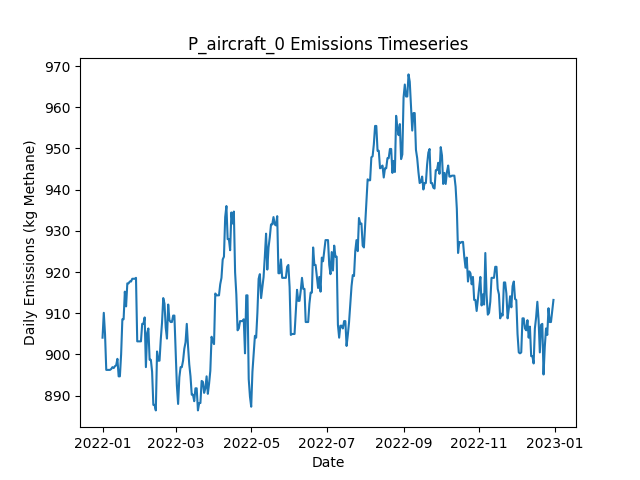

The file beside this chart, header and first rows:
Date, Daily Emissions (Kg Methane), Daily Mitigable Emissions (Kg Methane), Daily Non-Mitigable Emissions (Kg Methan…, Daily Cost ($), Active Leaks, New Leaks, Leaks Repaired, Leaks Naturally Repaired, Leaks Tagged, Daily Repair Cost ($), Daily Natural Repair Cost ($), aircraft Deployment Cost ($), aircraft Sites flagged for Follow-Up, aircraft Leaks tagged for repair, aircraft Sites Visited, aircraft Travel Time (Minutes), aircraft Survey Time (Minutes), OGI_FU Deployment Cost ($), OGI_FU Sites flagged for Follow-Up, OGI_FU Leaks tagged for repair, OGI_FU Sites Visited, OGI_FU Travel Time (Minutes), OGI_FU Survey Time (Minutes)
2022-01-01, 904.1, 904.1, 0, 250, 329, 335, 0, 6, 0.00000, 0, 1200, 250, 0, , 10, 20, 10, 0.00000, , 0, 0, 0, 0
2022-01-02, 910.1, 910.1, 0, 0.00000, 330, 2, 0, 1, 0.00000, 0, 200, 0.00000, 0, , 0, 0, 0, 0.00000, , 0, 0, 0, 0
2022-01-03, 905, 905, 0, 0.00000, 331, 3, 0, 2, 0.00000, 0, 400, 0.00000, 0, , 0, 0, 0, 0.00000, , 0, 0, 0, 0
2022-01-04, 896.3, 896.3, 0, 0.00000, 328, 0, 0, 3, 0.00000, 0, 600, 0.00000, 0, , 0, 0, 0, 0.00000, , 0, 0, 0, 0
2022-01-05, 896.3, 896.3, 0, 0.00000, 328, 0, 0, 0, 0.00000, 0, 0.00000, 0.00000, 0, , 0, 0, 0, 0.00000, , 0, 0, 0, 0
2022-01-06, 896.3, 896.3, 0, 0.00000, 328, 0, 0, 0, 0.00000, 0, 0.00000, 0.00000, 0, , 0, 0, 0, 0.00000, , 0, 0, 0, 0
2022-01-07, 896.3, 896.3, 0, 0.00000, 328, 1, 0, 1, 0.00000, 0, 200, 0.00000, 0, , 0, 0, 0, 0.00000, , 0, 0, 0, 0
2022-01-08, 896.5, 896.5, 0, 0.00000, 329, 1, 0, 0, 0.00000, 0, 0.00000, 0.00000, 0, , 0, 0, 0, 0.00000, , 0, 0, 0, 0
2022-01-09, 896.9, 896.9, 0, 0.00000, 330, 1, 0, 0, 0.00000, 0, 0.00000, 0.00000, 0, , 0, 0, 0, 0.00000, , 0, 0, 0, 0
2022-01-10, 896.7, 896.7, 0, 0.00000, 329, 0, 0, 1, 0.00000, 0, 200, 0.00000, 0, , 0, 0, 0, 0.00000, , 0, 0, 0, 0
2022-01-11, 897.1, 897.1, 0, 0.00000, 330, 1, 0, 0, 0.00000, 0, 0.00000, 0.00000, 0, , 0, 0, 0, 0.00000, , 0, 0, 0, 0
2022-01-12, 897.4, 897.4, 0, 0.00000, 331, 1, 0, 0, 0.00000, 0, 0.00000, 0.00000, 0, , 0, 0, 0, 0.00000, , 0, 0, 0, 0
2022-01-13, 898.9, 898.9, 0, 0.00000, 332, 1, 0, 0, 0.00000, 0, 0.00000, 0.00000, 0, , 0, 0, 0, 0.00000, , 0, 0, 0, 0
2022-01-14, 894.7, 894.7, 0, 0.00000, 330, 0, 0, 2, 0.00000, 0, 400, 0.00000, 0, , 0, 0, 0, 0.00000, , 0, 0, 0, 0
2022-01-15, 894.7, 894.7, 0, 0.00000, 330, 0, 0, 0, 0.00000, 0, 0.00000, 0.00000, 0, , 0, 0, 0, 0.00000, , 0, 0, 0, 0
2022-01-16, 900.1, 900.1, 0, 0.00000, 329, 1, 0, 2, 0.00000, 0, 400, 0.00000, 0, , 0, 0, 0, 0.00000, , 0, 0, 0, 0
2022-01-17, 908.5, 908.5, 0, 0.00000, 330, 2, 0, 1, 0.00000, 0, 200, 0.00000, 0, , 0, 0, 0, 0.00000, , 0, 0, 0, 0
2022-01-18, 908.5, 908.5, 0, 0.00000, 330, 1, 0, 1, 0.00000, 0, 200, 0.00000, 0, , 0, 0, 0, 0.00000, , 0, 0, 0, 0
2022-01-19, 915.2, 915.2, 0, 0.00000, 331, 4, 0, 3, 0.00000, 0, 600, 0.00000, 0, , 0, 0, 0, 0.00000, , 0, 0, 0, 0
2022-01-20, 911.7, 911.7, 0, 0.00000, 330, 1, 0, 2, 0.00000, 0, 400, 0.00000, 0, , 0, 0, 0, 0.00000, , 0, 0, 0, 0
2022-01-21, 917.3, 917.3, 0, 0.00000, 330, 2, 0, 2, 0.00000, 0, 400, 0.00000, 0, , 0, 0, 0, 0.00000, , 0, 0, 0, 0
2022-01-22, 917.3, 917.3, 0, 0.00000, 330, 0, 0, 0, 0.00000, 0, 0.00000, 0.00000, 0, , 0, 0, 0, 0.00000, , 0, 0, 0, 0
2022-01-23, 917.7, 917.7, 0, 0.00000, 331, 2, 0, 1, 0.00000, 0, 200, 0.00000, 0, , 0, 0, 0, 0.00000, , 0, 0, 0, 0
2022-01-24, 917.7, 917.7, 0, 0.00000, 331, 0, 0, 0, 0.00000, 0, 0.00000, 0.00000, 0, , 0, 0, 0, 0.00000, , 0, 0, 0, 0
2022-01-25, 918.4, 918.4, 0, 0.00000, 333, 2, 0, 0, 0.00000, 0, 0.00000, 0.00000, 0, , 0, 0, 0, 0.00000, , 0, 0, 0, 0
2022-01-26, 918.4, 918.4, 0, 0.00000, 333, 0, 0, 0, 0.00000, 0, 0.00000, 0.00000, 0, , 0, 0, 0, 0.00000, , 0, 0, 0, 0
2022-01-27, 918.4, 918.4, 0, 0.00000, 333, 0, 0, 0, 0.00000, 0, 0.00000, 0.00000, 0, , 0, 0, 0, 0.00000, , 0, 0, 0, 0
2022-01-28, 918.6, 918.6, 0, 0.00000, 334, 1, 0, 0, 0.00000, 0, 0.00000, 0.00000, 0, , 0, 0, 0, 0.00000, , 0, 0, 0, 0
2022-01-29, 903.2, 903.2, 0, 0.00000, 332, 1, 0, 3, 0.00000, 0, 600, 0.00000, 0, , 0, 0, 0, 0.00000, , 0, 0, 0, 0
2022-01-30, 903.2, 903.2, 0, 0.00000, 332, 1, 0, 1, 0.00000, 0, 200, 0.00000, 0, , 0, 0, 0, 0.00000, , 0, 0, 0, 0
2022-01-31, 903.2, 903.2, 0, 0.00000, 332, 0, 0, 0, 0.00000, 0, 0.00000, 0.00000, 0, , 0, 0, 0, 0.00000, , 0, 0, 0, 0
2022-02-01, 903.2, 903.2, 0, 0.00000, 332, 0, 0, 0, 0.00000, 0, 0.00000, 0.00000, 0, , 0, 0, 0, 0.00000, , 0, 0, 0, 0
2022-02-02, 907.4, 907.4, 0, 0.00000, 334, 2, 0, 0, 0.00000, 0, 0.00000, 0.00000, 0, , 0, 0, 0, 0.00000, , 0, 0, 0, 0
2022-02-03, 907.4, 907.4, 0, 0.00000, 334, 0, 0, 0, 0.00000, 0, 0.00000, 0.00000, 0, , 0, 0, 0, 0.00000, , 0, 0, 0, 0
2022-02-04, 909, 909, 0, 0.00000, 335, 1, 0, 0, 0.00000, 0, 0.00000, 0.00000, 0, , 0, 0, 0, 0.00000, , 0, 0, 0, 0
2022-02-05, 896.9, 896.9, 0, 0.00000, 333, 1, 0, 3, 0.00000, 0, 600, 0.00000, 0, , 0, 0, 0, 0.00000, , 0, 0, 0, 0
2022-02-06, 905.2, 905.2, 0, 0.00000, 334, 3, 0, 2, 0.00000, 0, 400, 0.00000, 0, , 0, 0, 0, 0.00000, , 0, 0, 0, 0
2022-02-07, 906.3, 906.3, 0, 0.00000, 333, 1, 0, 2, 0.00000, 0, 400, 0.00000, 0, , 0, 0, 0, 0.00000, , 0, 0, 0, 0
2022-02-08, 898.7, 898.7, 0, 0.00000, 330, 0, 0, 3, 0.00000, 0, 600, 0.00000, 0, , 0, 0, 0, 0.00000, , 0, 0, 0, 0
2022-02-09, 898.7, 898.7, 0, 0.00000, 330, 0, 0, 0, 0.00000, 0, 0.00000, 0.00000, 0, , 0, 0, 0, 0.00000, , 0, 0, 0, 0
2022-02-10, 895.8, 895.8, 0, 0.00000, 328, 0, 0, 2, 0.00000, 0, 400, 0.00000, 0, , 0, 0, 0, 0.00000, , 0, 0, 0, 0
2022-02-11, 887.8, 887.8, 0, 0.00000, 325, 0, 0, 3, 0.00000, 0, 600, 0.00000, 0, , 0, 0, 0, 0.00000, , 0, 0, 0, 0
2022-02-12, 887.8, 887.8, 0, 0.00000, 325, 0, 0, 0, 0.00000, 0, 0.00000, 0.00000, 0, , 0, 0, 0, 0.00000, , 0, 0, 0, 0
2022-02-13, 886.4, 886.4, 0, 0.00000, 325, 1, 0, 1, 0.00000, 0, 200, 0.00000, 0, , 0, 0, 0, 0.00000, , 0, 0, 0, 0
2022-02-14, 900.7, 900.7, 0, 0.00000, 327, 3, 0, 1, 0.00000, 0, 200, 0.00000, 0, , 0, 0, 0, 0.00000, , 0, 0, 0, 0
2022-02-15, 898.5, 898.5, 0, 0.00000, 327, 3, 0, 3, 0.00000, 0, 600, 0.00000, 0, , 0, 0, 0, 0.00000, , 0, 0, 0, 0
2022-02-16, 898.5, 898.5, 0, 0.00000, 327, 0, 0, 0, 0.00000, 0, 0.00000, 0.00000, 0, , 0, 0, 0, 0.00000, , 0, 0, 0, 0
2022-02-17, 903.6, 903.6, 0, 0.00000, 328, 2, 0, 1, 0.00000, 0, 200, 0.00000, 0, , 0, 0, 0, 0.00000, , 0, 0, 0, 0
2022-02-18, 907.7, 907.7, 0, 0.00000, 328, 2, 0, 2, 0.00000, 0, 400, 0.00000, 0, , 0, 0, 0, 0.00000, , 0, 0, 0, 0
2022-02-19, 913.7, 913.7, 0, 0.00000, 330, 2, 0, 0, 0.00000, 0, 0.00000, 0.00000, 0, , 0, 0, 0, 0.00000, , 0, 0, 0, 0
2022-02-20, 912.3, 912.3, 0, 0.00000, 329, 1, 0, 2, 0.00000, 0, 400, 0.00000, 0, , 0, 0, 0, 0.00000, , 0, 0, 0, 0
2022-02-21, 906.5, 906.5, 0, 0.00000, 329, 1, 0, 1, 0.00000, 0, 200, 0.00000, 0, , 0, 0, 0, 0.00000, , 0, 0, 0, 0
2022-02-22, 903.9, 903.9, 0, 0.00000, 328, 0, 0, 1, 0.00000, 0, 200, 0.00000, 0, , 0, 0, 0, 0.00000, , 0, 0, 0, 0
2022-02-23, 912.1, 912.1, 0, 0.00000, 329, 3, 0, 2, 0.00000, 0, 400, 0.00000, 0, , 0, 0, 0, 0.00000, , 0, 0, 0, 0
2022-02-24, 908.3, 908.3, 0, 0.00000, 330, 2, 0, 1, 0.00000, 0, 200, 0.00000, 0, , 0, 0, 0, 0.00000, , 0, 0, 0, 0
2022-02-25, 907.9, 907.9, 0, 0.00000, 329, 0, 0, 1, 0.00000, 0, 200, 0.00000, 0, , 0, 0, 0, 0.00000, , 0, 0, 0, 0
2022-02-26, 907.9, 907.9, 0, 0.00000, 329, 0, 0, 0, 0.00000, 0, 0.00000, 0.00000, 0, , 0, 0, 0, 0.00000, , 0, 0, 0, 0
2022-02-27, 909.4, 909.4, 0, 0.00000, 330, 1, 0, 0, 0.00000, 0, 0.00000, 0.00000, 0, , 0, 0, 0, 0.00000, , 0, 0, 0, 0
2022-02-28, 909.4, 909.4, 0, 0.00000, 330, 0, 0, 0, 0.00000, 0, 0.00000, 0.00000, 0, , 0, 0, 0, 0.00000, , 0, 0, 0, 0
2022-03-01, 900.7, 900.7, 0, 0.00000, 328, 0, 0, 2, 0.00000, 0, 400, 0.00000, 0, , 0, 0, 0, 0.00000, , 0, 0, 0, 0
... 305 more rows
